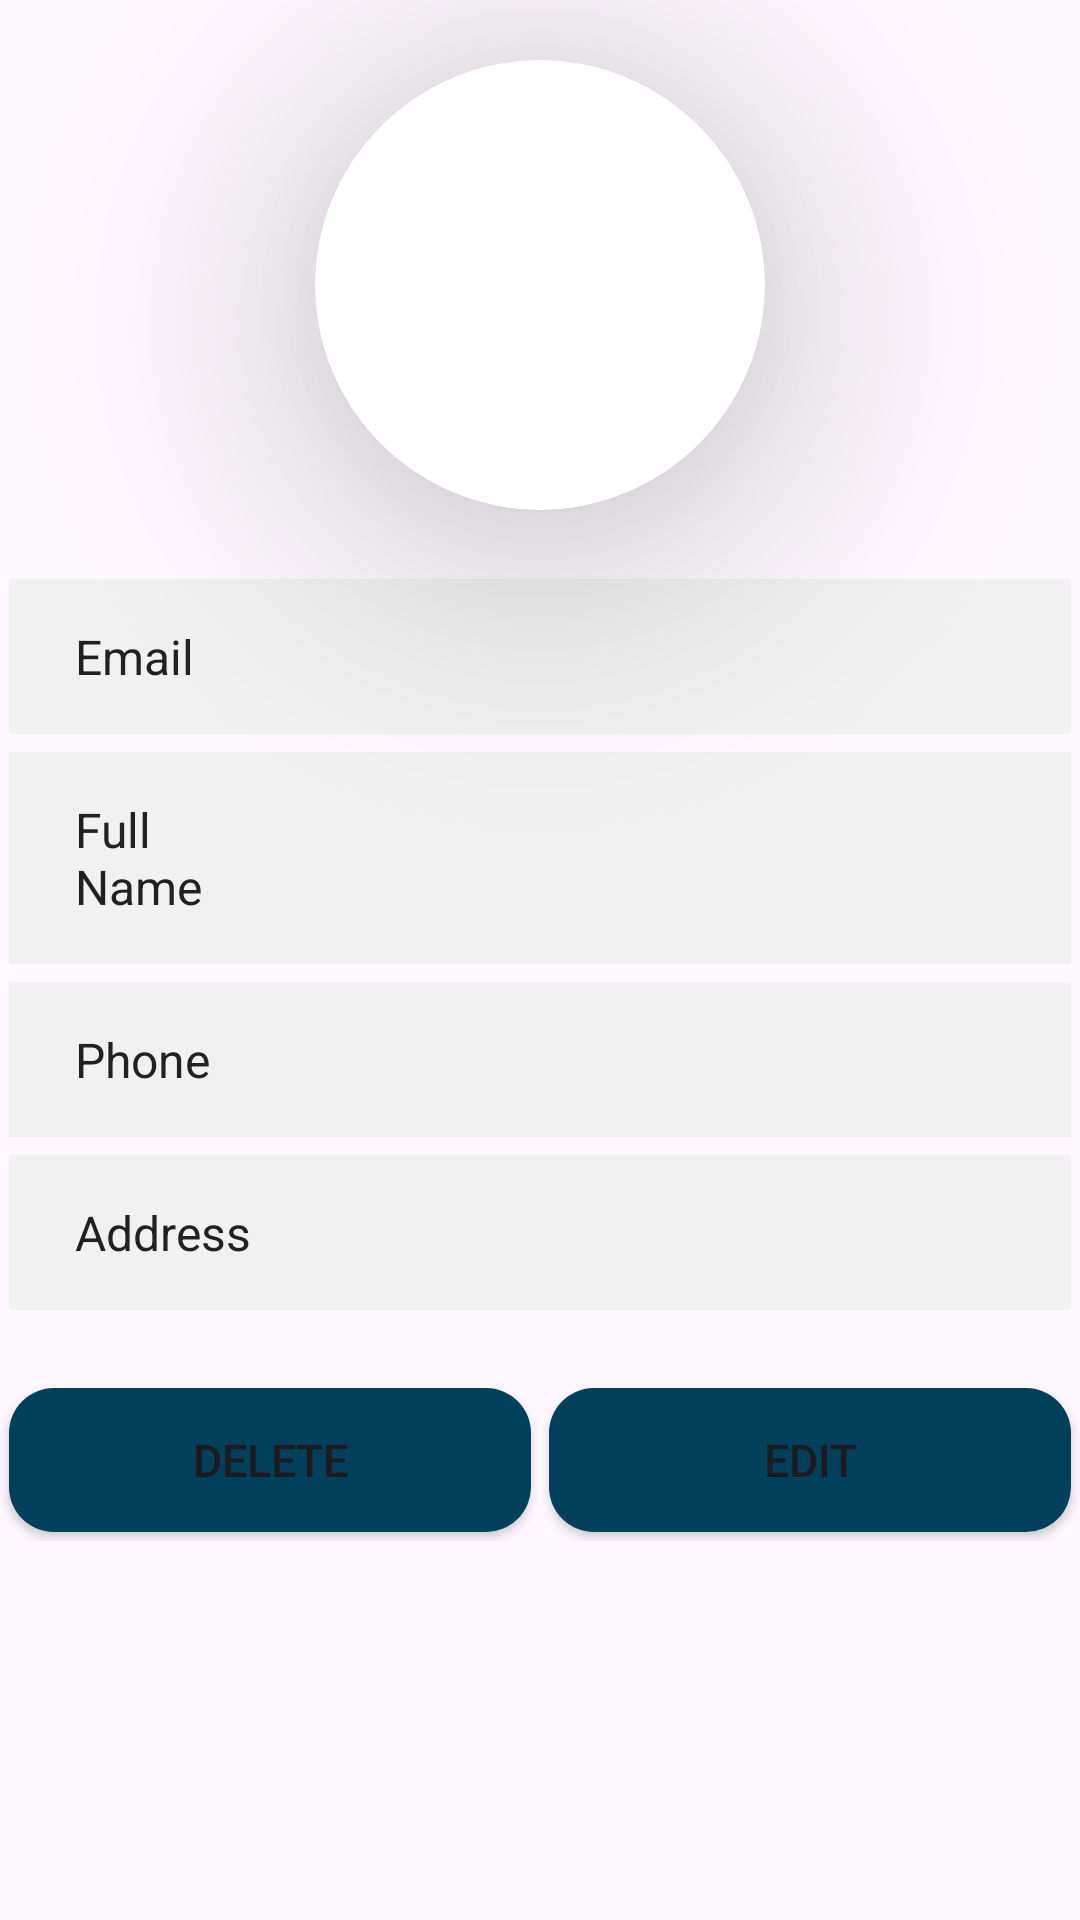

Produce the Android XML layout that renders to this screen, including the resource entries it uses.
<!-- AndroidManifest.xml: application theme Theme.SocialBlog -->
<!-- res/layout/activity_profile.xml -->
<?xml version="1.0" encoding="utf-8"?>
<LinearLayout xmlns:android="http://schemas.android.com/apk/res/android"
    xmlns:app="http://schemas.android.com/apk/res-auto"
    xmlns:tools="http://schemas.android.com/tools"
    android:layout_width="match_parent"
    android:layout_height="match_parent"
    android:orientation="vertical"
    android:layout_marginLeft="10dp"
    android:layout_marginRight="10dp"
    tools:context=".me.ProfileActivity">

    <androidx.cardview.widget.CardView
        android:layout_width="150dp"
        android:layout_height="150dp"
        app:cardElevation="50dp"
        app:cardCornerRadius="100dp"
        android:layout_gravity="center"
        android:layout_marginTop="20dp"
        android:layout_marginBottom="20dp">
        <ImageView
            android:id="@+id/imgProfile"
            android:layout_width="match_parent"
            android:layout_height="match_parent"
            android:scaleType="centerCrop"
             />
    </androidx.cardview.widget.CardView>

    <LinearLayout
        android:id="@+id/llEmail"
        android:layout_width="match_parent"
        android:layout_height="wrap_content"
        android:layout_margin="3dp"
        android:padding="10dp"
        android:background="#F1F1F1"
        android:orientation="horizontal">
        <TextView
            android:layout_width="match_parent"
            android:layout_height="wrap_content"
            android:text="Email"
            android:textSize="16sp"
            android:padding="5dp"
            android:textColor="@color/black"
            android:layout_gravity="center"
            android:layout_weight="8"
            android:layout_marginLeft="7dp"
            android:layout_marginRight="7dp"/>
        <TextView
            android:id="@+id/tvEmail"
            android:layout_width="match_parent"
            android:layout_height="wrap_content"
            android:textStyle="bold"
            android:textSize="16sp"
            android:padding="5dp"
            android:layout_weight="3"
            android:textColor="@color/black"
            android:layout_gravity="center"/>
    </LinearLayout>
    <LinearLayout
        android:id="@+id/llFullName"
        android:layout_width="match_parent"
        android:layout_height="wrap_content"
        android:layout_margin="3dp"
        android:padding="10dp"
        android:background="#F1F1F1"
        android:orientation="horizontal">
        <TextView
            android:layout_width="match_parent"
            android:layout_height="wrap_content"
            android:text="Full Name"
            android:textSize="16sp"
            android:padding="5dp"
            android:textColor="@color/black"
            android:layout_gravity="center"
            android:layout_weight="8"
            android:layout_marginLeft="7dp"
            android:layout_marginRight="7dp"/>
        <TextView
            android:id="@+id/tvFullName"
            android:layout_width="match_parent"
            android:layout_height="wrap_content"
            android:textStyle="bold"
            android:textSize="16sp"
            android:layout_weight="3"

            android:padding="5dp"
            android:textColor="@color/black"
            android:layout_gravity="center"/>
    </LinearLayout>
    <LinearLayout
        android:id="@+id/llPhone"
        android:layout_width="match_parent"
        android:layout_height="wrap_content"
        android:layout_margin="3dp"
        android:padding="10dp"
        android:background="#F1F1F1"
        android:orientation="horizontal">
        <TextView
            android:layout_width="match_parent"
            android:layout_height="wrap_content"
            android:text="Phone"
            android:textSize="16sp"
            android:padding="5dp"
            android:textColor="@color/black"
            android:layout_gravity="center"
            android:layout_weight="8"
            android:layout_marginLeft="7dp"
            android:layout_marginRight="7dp"/>
        <TextView
            android:id="@+id/tvPhone"
            android:layout_width="match_parent"
            android:layout_height="wrap_content"
            android:textStyle="bold"
            android:textSize="16sp"
            android:padding="5dp"
            android:layout_weight="3"
            android:inputType="number"
            android:textColor="@color/black"
            android:layout_gravity="center"/>
    </LinearLayout>
    <LinearLayout
        android:id="@+id/llAddress"
        android:layout_width="match_parent"
        android:layout_height="wrap_content"
        android:layout_margin="3dp"
        android:padding="10dp"
        android:background="#F1F1F1"
        android:orientation="horizontal">
        <TextView
            android:layout_width="match_parent"
            android:layout_height="wrap_content"
            android:text="Address"
            android:textSize="16sp"
            android:textColor="@color/black"
            android:layout_gravity="center"
            android:layout_weight="8"
            android:padding="5dp"
            android:layout_marginLeft="7dp"
            android:layout_marginRight="7dp"/>
        <TextView
            android:id="@+id/tvAddress"
            android:layout_width="match_parent"
            android:layout_height="wrap_content"
            android:textStyle="bold"
            android:textSize="16sp"
            android:layout_weight="3"
            android:padding="5dp"
            android:textColor="@color/black"
            android:layout_gravity="center"/>
    </LinearLayout>
    <LinearLayout
        android:id="@+id/llButton"
        android:layout_width="match_parent"
        android:layout_height="wrap_content"
        android:layout_marginTop="20dp"
        android:orientation="horizontal">
        <Button
            android:id="@+id/btnDeleteProfile"
            android:layout_width="match_parent"
            android:layout_height="wrap_content"
            android:background="@drawable/button_custom"
            android:text="Delete"
            android:layout_weight="5"
            android:layout_margin="3dp"
            android:textSize="15sp"
            />
        <Button
            android:id="@+id/btnEditProfile"
            android:layout_width="match_parent"
            android:layout_height="wrap_content"
            android:background="@drawable/button_custom"
            android:text="Edit"
            android:layout_weight="5"
            android:layout_margin="3dp"
            android:textSize="15sp"
            />
    </LinearLayout>
</LinearLayout>
<!-- resources referenced by this layout -->
<resources>
  <color name="black">#212121</color>
  <!-- drawable button_custom (drawable) -->
  <?xml version="1.0" encoding="utf-8"?>
  <shape xmlns:android="http://schemas.android.com/apk/res/android"
      android:shape="rectangle" android:padding="10dp" >
      <solid android:color="@color/color_main" />
      <corners android:radius="15dp"/>
  </shape>
  <style name="Theme.SocialBlog" parent="Base.Theme.SocialBlog" />
  <color name="color_main">#00405d</color>
  <style name="Base.Theme.SocialBlog" parent="Theme.Material3.DayNight.NoActionBar">
          
          
      </style>
</resources>
